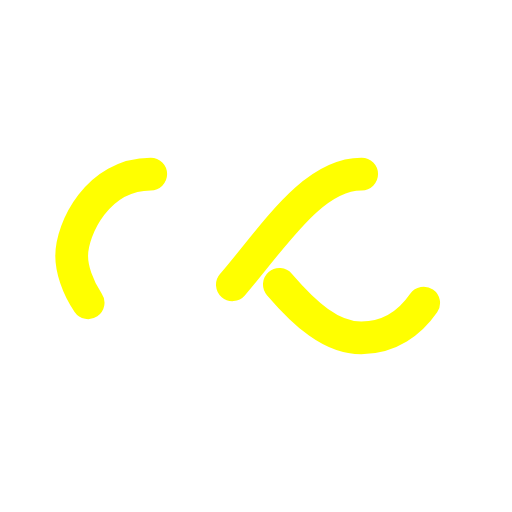
t = 0.00 s
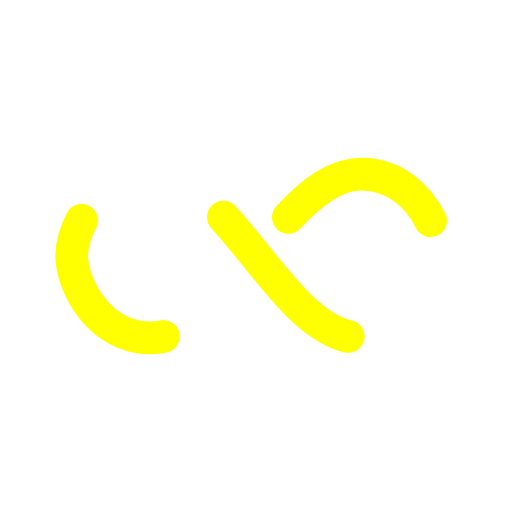
t = 0.61 s
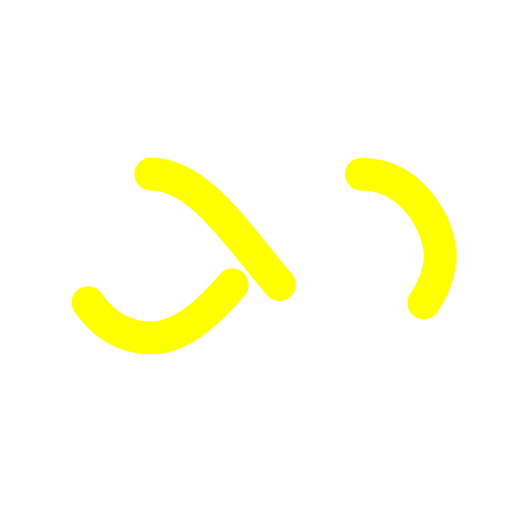
t = 1.22 s
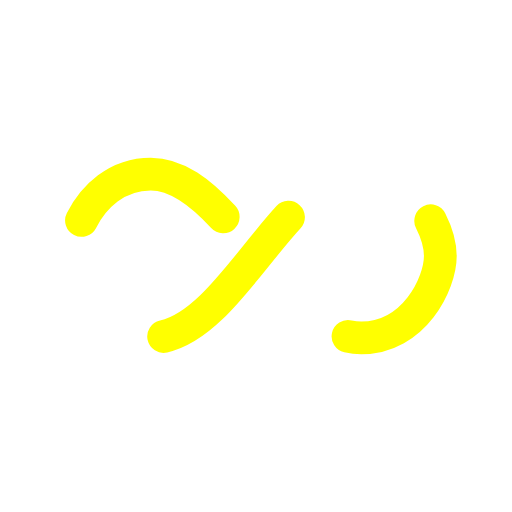
t = 1.83 s

The animated SVG that drew these frames (rendered in a browser with its animation timeline set to each time). Animation: 1 SMIL element (animate=1); one cycle of 2.44 s, repeats indefinitely.

<svg xmlns="http://www.w3.org/2000/svg" viewBox="0 0 100 100" preserveAspectRatio="xMidYMid" width="200" height="200" style="shape-rendering: auto; display: block; background: transparent;" xmlns:xlink="http://www.w3.org/1999/xlink"><g><path style="transform:scale(0.8);transform-origin:50px 50px" stroke-linecap="round" d="M24.3 30C11.4 30 5 43.3 5 50s6.4 20 19.3 20c19.3 0 32.1-40 51.4-40 C88.6 30 95 43.3 95 50s-6.4 20-19.3 20C56.4 70 43.6 30 24.3 30z" stroke-dasharray="42.76482137044271 42.76482137044271" stroke-width="8" stroke="#ffff00" fill="none">
  <animate values="0;256.58892822265625" keyTimes="0;1" dur="2.4390243902439024s" repeatCount="indefinite" attributeName="stroke-dashoffset"></animate>
</path><g></g></g><!-- [ldio] generated by https://loading.io --></svg>